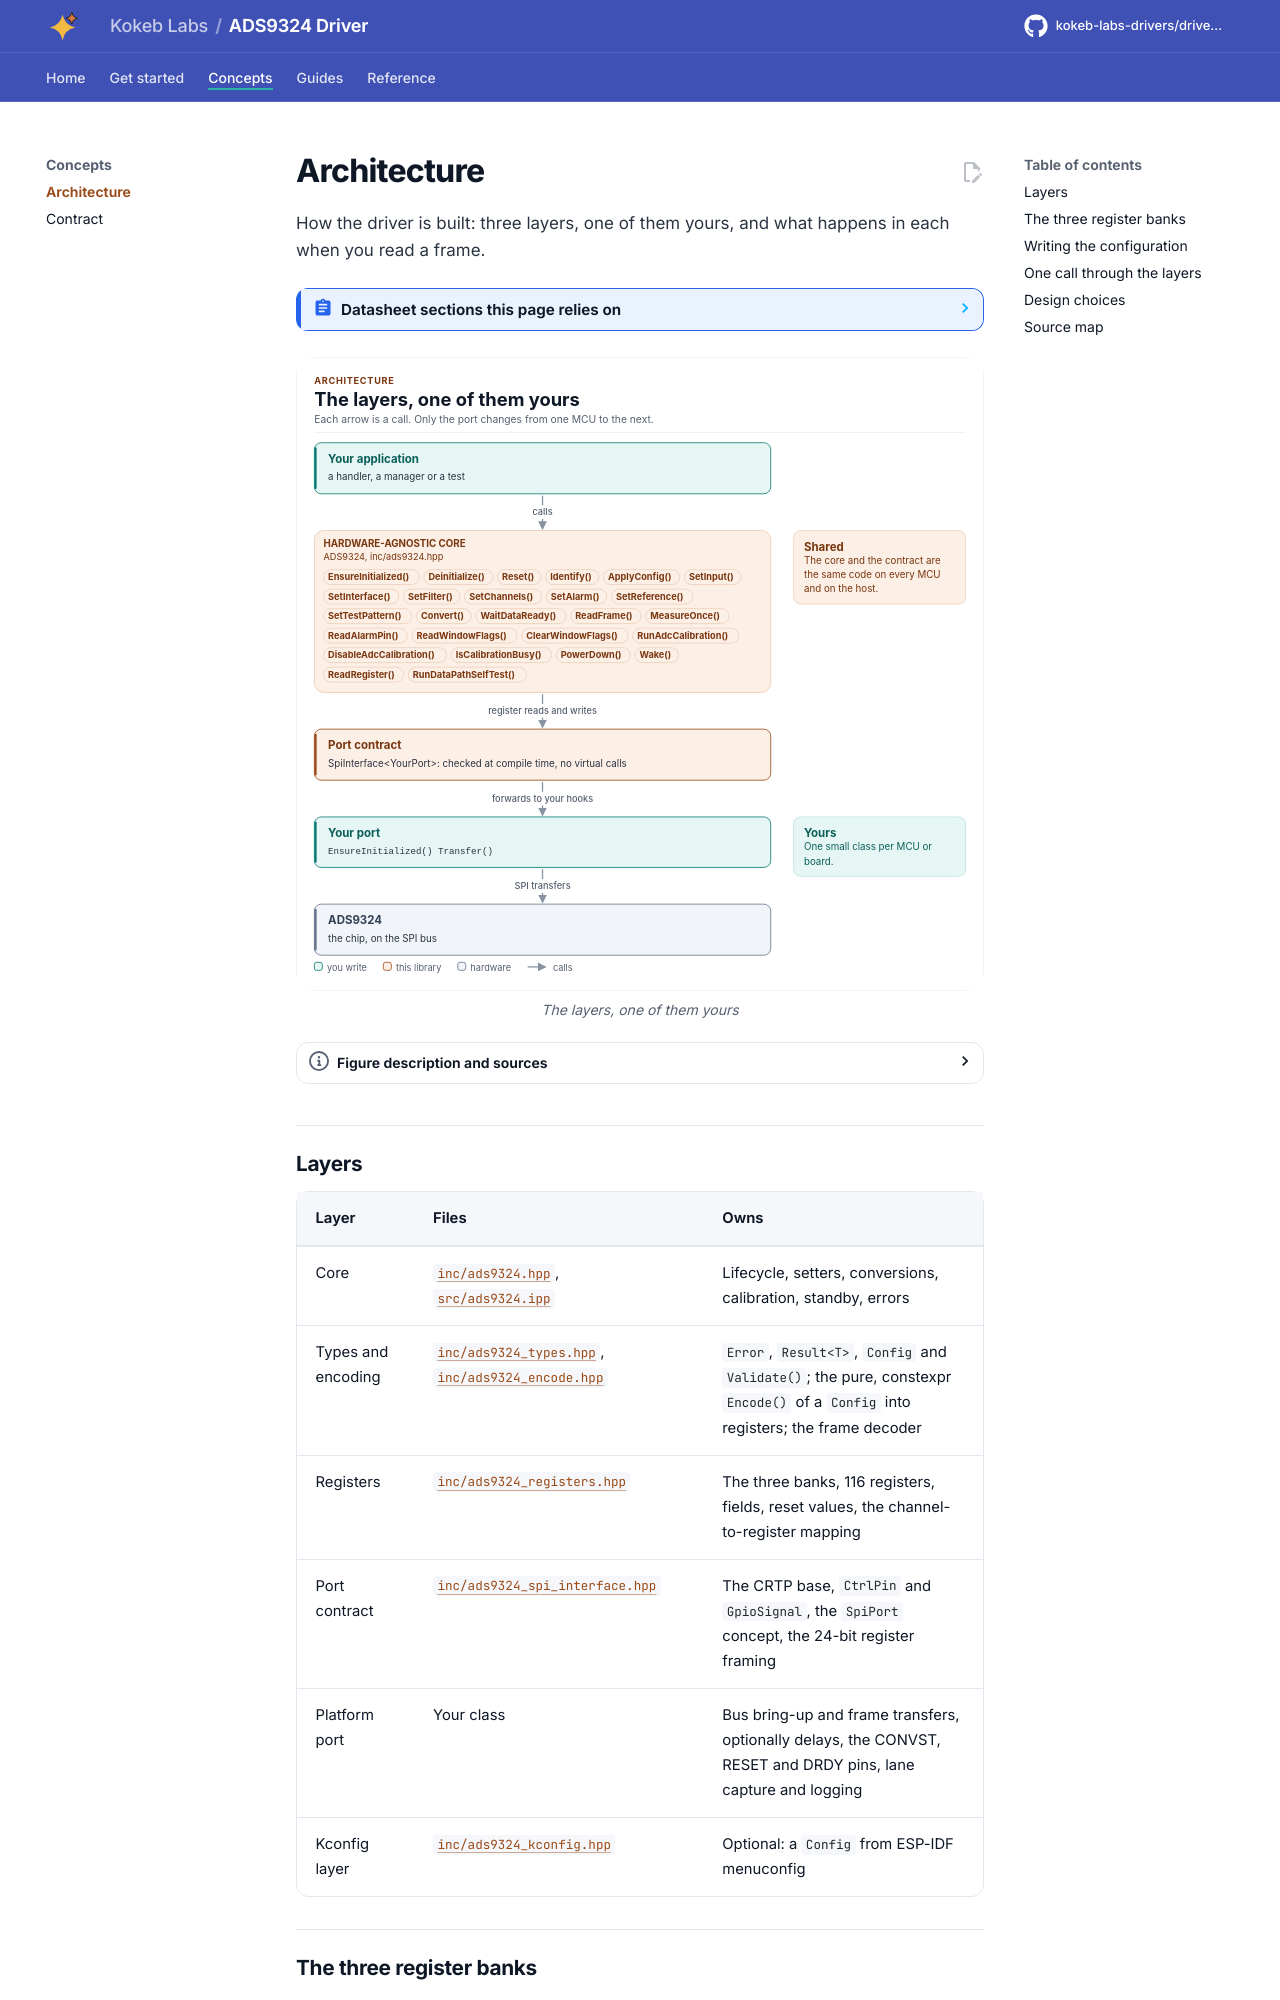

repository: kokeb-labs-drivers/driver-ads9324 · page: dev/architecture/index.html · generator: mkdocs

# Architecture

How the driver is built: three layers, one of them yours, and what happens in each when you read a frame.

<!-- generated: datasheet-refs -->
??? abstract "Datasheet sections this page relies on"

    From Texas Instruments SBASB22 -:

    - Data interface: lanes, word length and channel modes: 7.3.14 Data Interface; 7.3.14.1 ADC Channel Modes, Table 7-12, [p. 42](https://www.ti.com/lit/ds/symlink/ads9324.pdf#page=42)
    - Register write and read frames: 7.5 Programming; 7.5.1 Register Write Operation; 7.5.2 Register Read Operation, [p. 50](https://www.ti.com/lit/ds/symlink/ads9324.pdf#page=50)
    - Initialization example, single lane on SDOUT: 7.5.3 Initialization Example - Single Lane Mode on SDOUT, [p. 51](https://www.ti.com/lit/ds/symlink/ads9324.pdf#page=51)
    - Common registers: 8.1 ADS93xx Common Registers, [p. 53](https://www.ti.com/lit/ds/symlink/ads9324.pdf#page=53)
    - Channel registers AIN1 to AIN8: 8.2 AIN1 - AIN8 Channel Registers, [p. 64](https://www.ti.com/lit/ds/symlink/ads9324.pdf#page=64)
    - Channel registers AIN9 to AIN16 (reversed order): 8.3 AIN9 - AIN16 Channel Registers, [p. 86](https://www.ti.com/lit/ds/symlink/ads9324.pdf#page=86)

    All of them, with the driver API for each: [Datasheet map](datasheet.md).
<!-- /generated -->

<!-- figure: driver-layers -->
<picture>
  <source media="(prefers-color-scheme: dark)" srcset="diagrams/driver-layers.dark.svg">
  <img src="diagrams/driver-layers.svg"
    alt="Layer diagram: your application calls the ADS9324 core, which sends register reads and writes
    through the SPI port contract to the port class you write, which drives the chip; the core and the
    contract are the same on every MCU.">
</picture>
<!-- /figure -->
